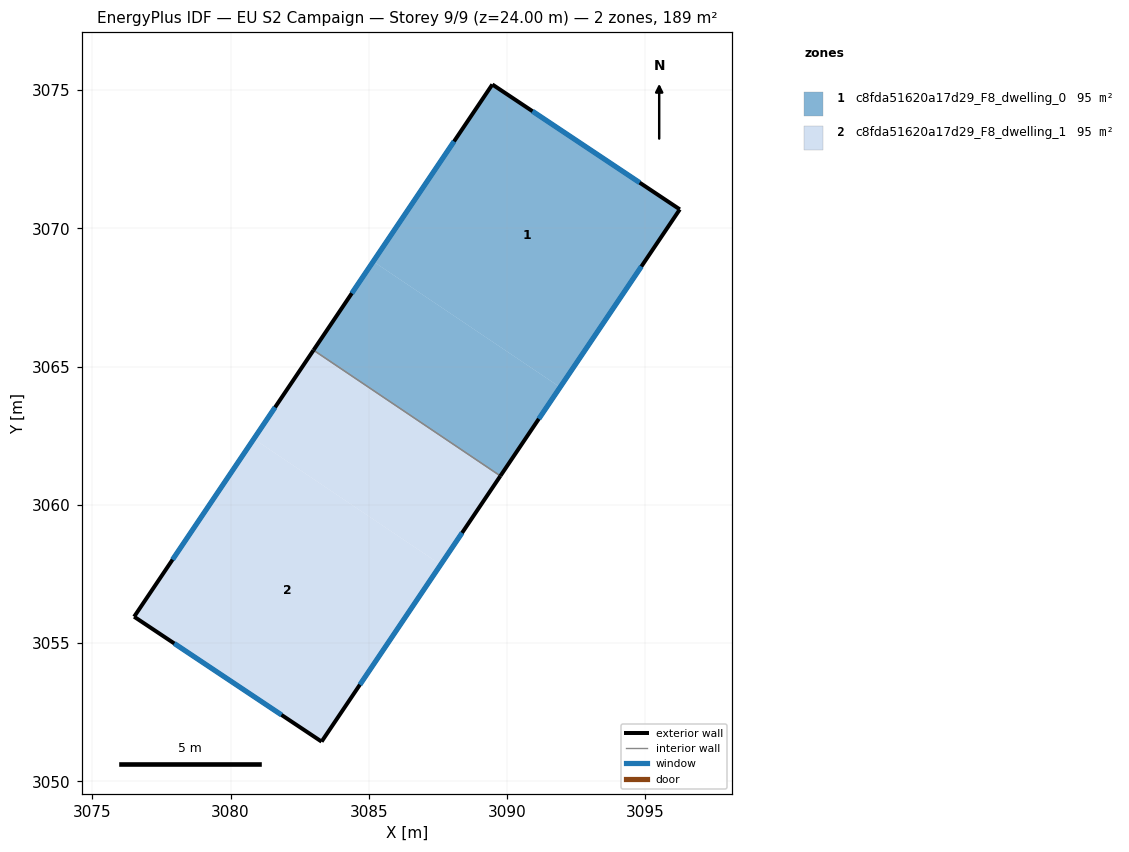
=== STOREY PLAN SPEC (per zone: floor XY polygon, exterior-wall plan segments, windows/doors) ===
zone 1: c8fda51620a17d29_F8_dwelling_0  (94.5 m²)
  floor: (3096.25, 3070.69) (3091.92, 3064.26) (3085.16, 3068.81) (3089.47, 3075.21)
  floor: (3091.92, 3064.26) (3089.76, 3061.05) (3083.00, 3065.60) (3085.16, 3068.81)
  exterior wall: (3089.47, 3075.21) – (3083.00, 3065.60)  [11.6 m]
    window: (3088.08, 3073.15) – (3084.38, 3067.66)  [11.4 m²]
  exterior wall: (3096.25, 3070.69) – (3089.47, 3075.21)  [8.1 m]
    window: (3094.79, 3071.66) – (3090.92, 3074.24)  [8.0 m²]
  exterior wall: (3089.76, 3061.05) – (3096.25, 3070.69)  [11.6 m]
    window: (3091.15, 3063.11) – (3094.86, 3068.62)  [11.4 m²]
  interior walls: 1
zone 2: c8fda51620a17d29_F8_dwelling_1  (94.5 m²)
  floor: (3089.76, 3061.05) (3087.60, 3057.84) (3080.84, 3062.39) (3083.00, 3065.60)
  floor: (3087.60, 3057.84) (3083.29, 3051.44) (3076.51, 3055.96) (3080.84, 3062.39)
  exterior wall: (3083.29, 3051.44) – (3089.76, 3061.05)  [11.6 m]
    window: (3084.68, 3053.50) – (3088.37, 3058.99)  [11.4 m²]
  exterior wall: (3076.51, 3055.96) – (3083.29, 3051.44)  [8.1 m]
    window: (3077.96, 3054.99) – (3081.84, 3052.41)  [8.0 m²]
  exterior wall: (3083.00, 3065.60) – (3076.51, 3055.96)  [11.6 m]
    window: (3081.61, 3063.53) – (3077.90, 3058.02)  [11.4 m²]
  interior walls: 1

=== DERIVED (storey summary) ===
Building: EU S2 Campaign
Storey: 9 of 9  (floor level z = 24.00 m)
Storey gross floor area: 189.0 m²
Zones on this storey: 2
  - c8fda51620a17d29_F8_dwelling_0: floor 94.5 m²; exterior wall 31.4 m (94.1 m²); 3 window(s) 30.7 m²; WWR 32.7%
  - c8fda51620a17d29_F8_dwelling_1: floor 94.5 m²; exterior wall 31.3 m (94.0 m²); 3 window(s) 30.7 m²; WWR 32.7%
Zone adjacency (shared interzone walls):
  - c8fda51620a17d29_F8_dwelling_0 ↔ c8fda51620a17d29_F8_dwelling_1